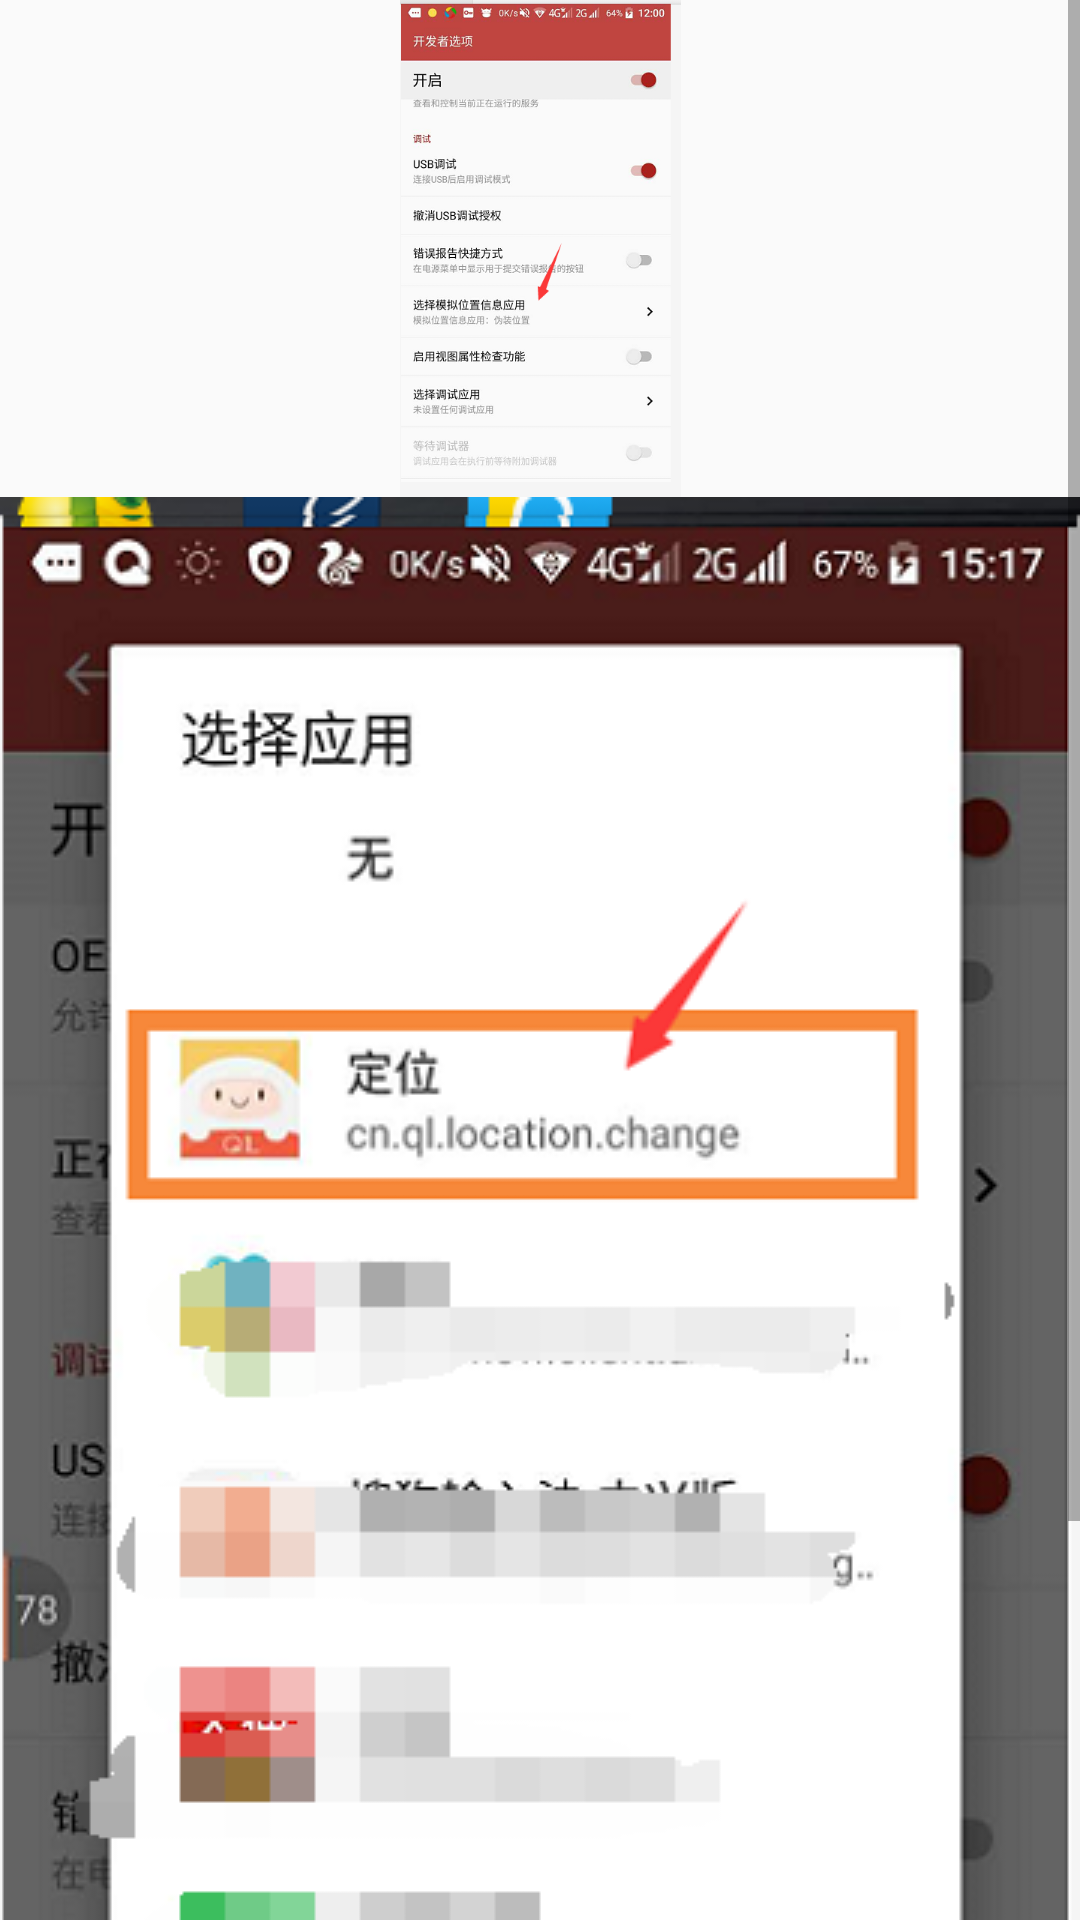

This screen was rendered from an Android layout file. Write that file and the resources it references.
<!-- AndroidManifest.xml: application theme AppTheme -->
<!-- res/layout/dialog_operate.xml -->
<?xml version="1.0" encoding="utf-8"?>
<LinearLayout xmlns:android="http://schemas.android.com/apk/res/android"
    android:orientation="vertical" android:layout_width="match_parent"
    android:layout_height="match_parent">
    <ScrollView
        android:layout_width="match_parent"
        android:layout_weight="1"
        android:layout_height="0dp">
        <LinearLayout
            android:orientation="vertical"
            android:layout_width="match_parent"
            android:layout_height="wrap_content">
            <ImageView
                android:src="@mipmap/setting_view"
                android:layout_gravity="center_horizontal"
                android:layout_width="match_parent"
                android:layout_height="wrap_content" />
            <ImageView
                android:src="@mipmap/setting_view_select"
                android:layout_gravity="center_horizontal"
                android:layout_width="match_parent"
                android:layout_height="wrap_content" />

        </LinearLayout>
    </ScrollView>
</LinearLayout>
<!-- resources referenced by this layout -->
<resources>
  <!-- mipmap setting_view: png bitmap (mipmap-mdpi, 93936 bytes) -->
  <!-- mipmap setting_view_select: png bitmap (mipmap-mdpi, 88396 bytes) -->
  <style name="AppTheme" parent="Theme.AppCompat.Light.DarkActionBar">
          
          <item name="colorPrimary">@color/colorPrimary</item>
          <item name="colorPrimaryDark">@color/colorPrimaryDark</item>
          <item name="colorAccent">@color/colorAccent</item>
      </style>
  <!-- not gathered from this repository: default colours our renderer supplied (Android Studio template values) -->
  <color name="colorPrimary">#FF6200EE</color>
  <color name="colorPrimaryDark">#FF3700B3</color>
  <color name="colorAccent">#FF03DAC5</color>
</resources>
